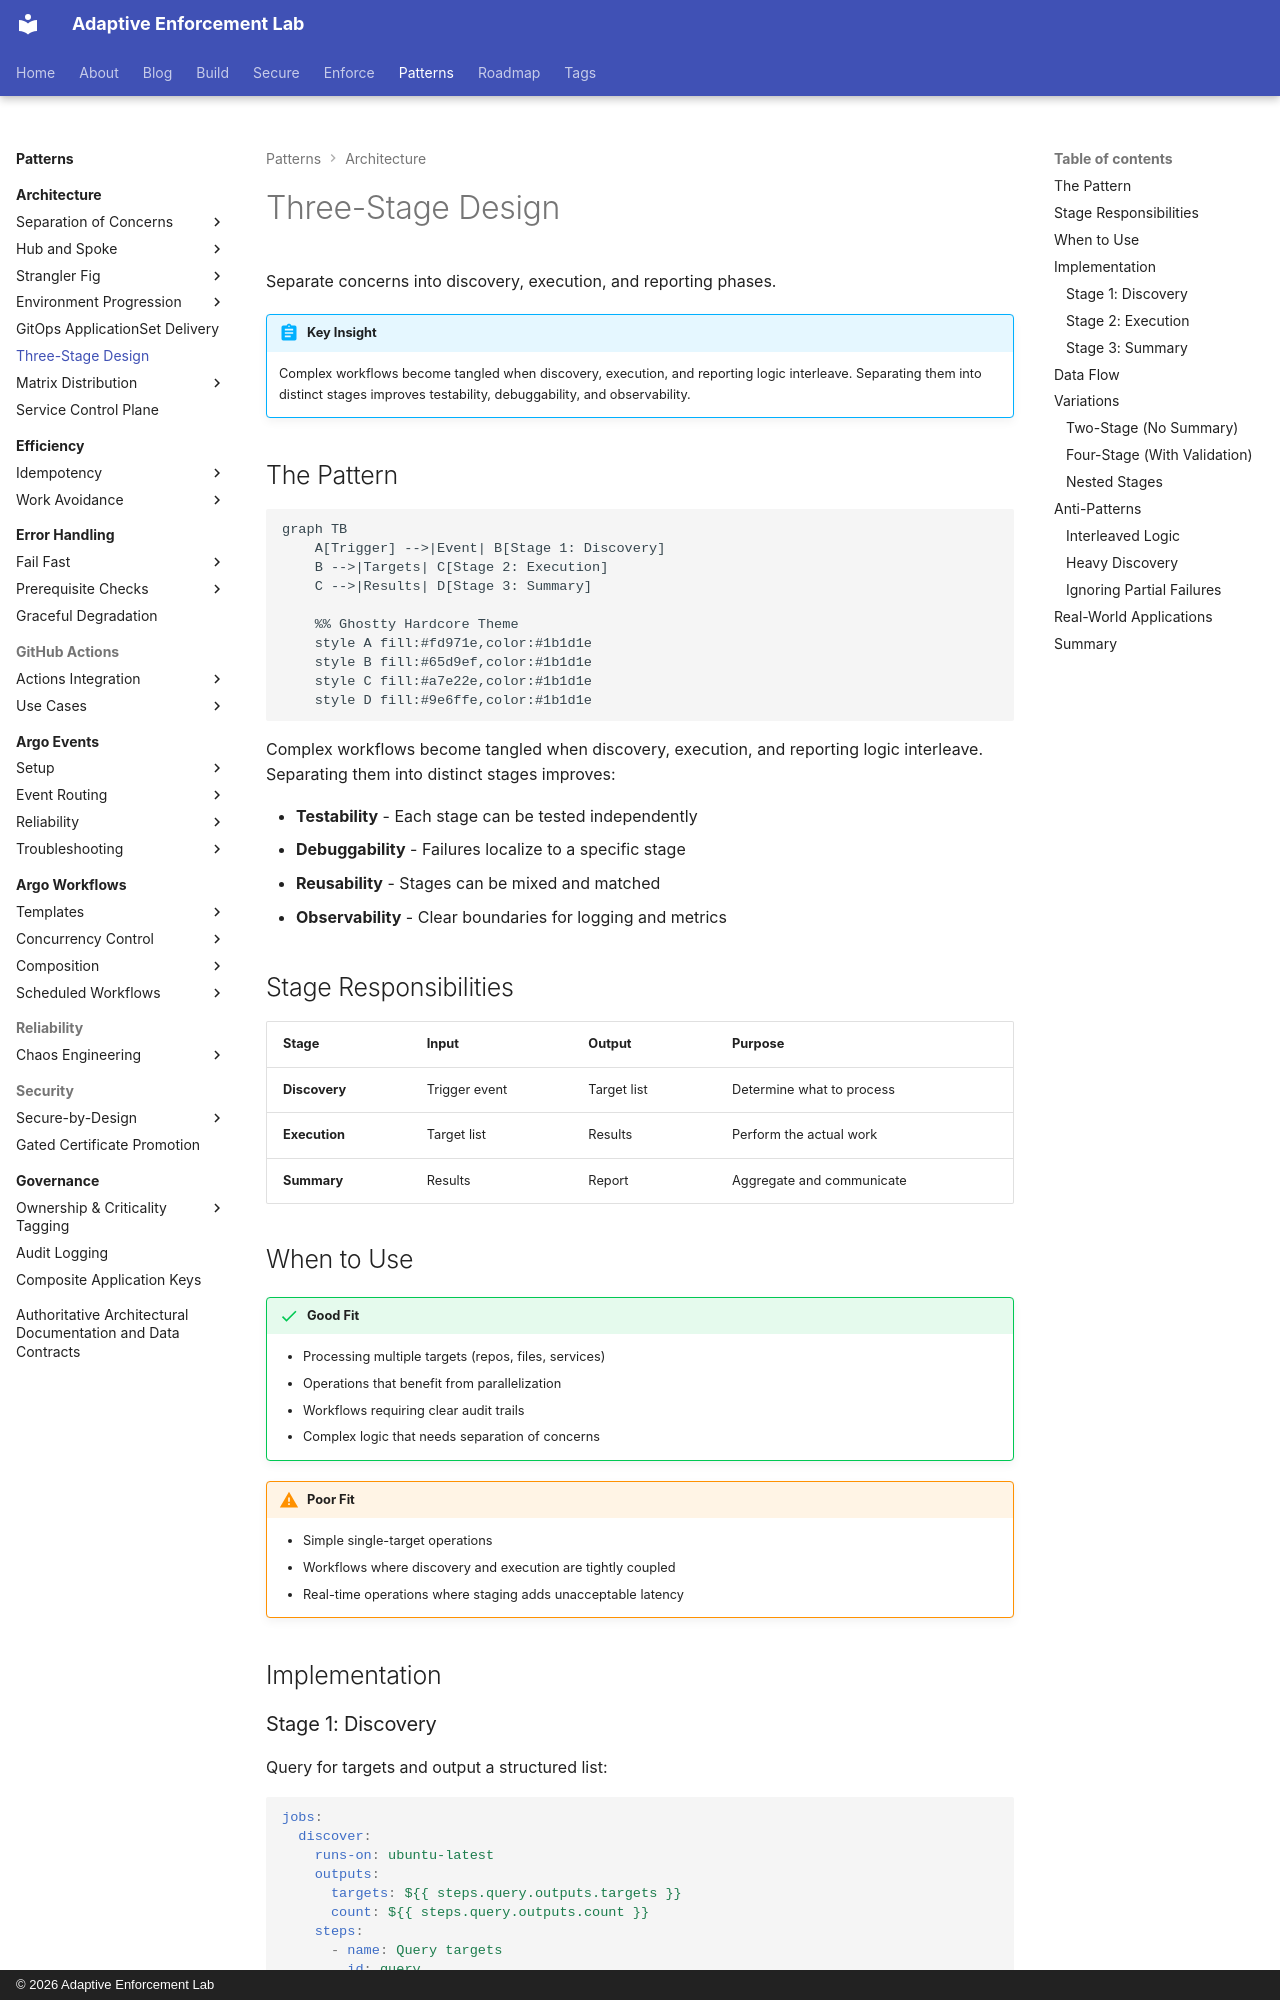

repository: adaptive-enforcement-lab/adaptive-enforcement-lab-com · page: patterns/architecture/three-stage-design/index.html · generator: mkdocs · copyright: © 2026 Adaptive Enforcement Lab

---
title: Three-Stage Design
description: >-
  Separate discovery, execution, and reporting into distinct workflow stages for GitHub Actions. Improve testability, debuggability, and parallel processing.
tags:
  - patterns
  - github-actions
  - automation
  - developers
  - operators
  - three-stage
provenance: human
---

# Three-Stage Design

Separate concerns into discovery, execution, and reporting phases.

!!! abstract "Key Insight"
    Complex workflows become tangled when discovery, execution, and reporting logic interleave. Separating them into distinct stages improves testability, debuggability, and observability.

## The Pattern

```mermaid
graph TB
    A[Trigger] -->|Event| B[Stage 1: Discovery]
    B -->|Targets| C[Stage 2: Execution]
    C -->|Results| D[Stage 3: Summary]

    %% Ghostty Hardcore Theme
    style A fill:#fd971e,color:#1b1d1e
    style B fill:#65d9ef,color:#1b1d1e
    style C fill:#a7e22e,color:#1b1d1e
    style D fill:#9e6ffe,color:#1b1d1e
```

Complex workflows become tangled when discovery, execution, and reporting logic interleave. Separating them into distinct stages improves:

- **Testability** - Each stage can be tested independently
- **Debuggability** - Failures localize to a specific stage
- **Reusability** - Stages can be mixed and matched
- **Observability** - Clear boundaries for logging and metrics

## Stage Responsibilities

| Stage | Input | Output | Purpose |
| ----- | ----- | ------ | ------- |
| **Discovery** | Trigger event | Target list | Determine what to process |
| **Execution** | Target list | Results | Perform the actual work |
| **Summary** | Results | Report | Aggregate and communicate |

## When to Use

!!! success "Good Fit"

    - Processing multiple targets (repos, files, services)
    - Operations that benefit from parallelization
    - Workflows requiring clear audit trails
    - Complex logic that needs separation of concerns

!!! warning "Poor Fit"

    - Simple single-target operations
    - Workflows where discovery and execution are tightly coupled
    - Real-time operations where staging adds unacceptable latency

## Implementation
